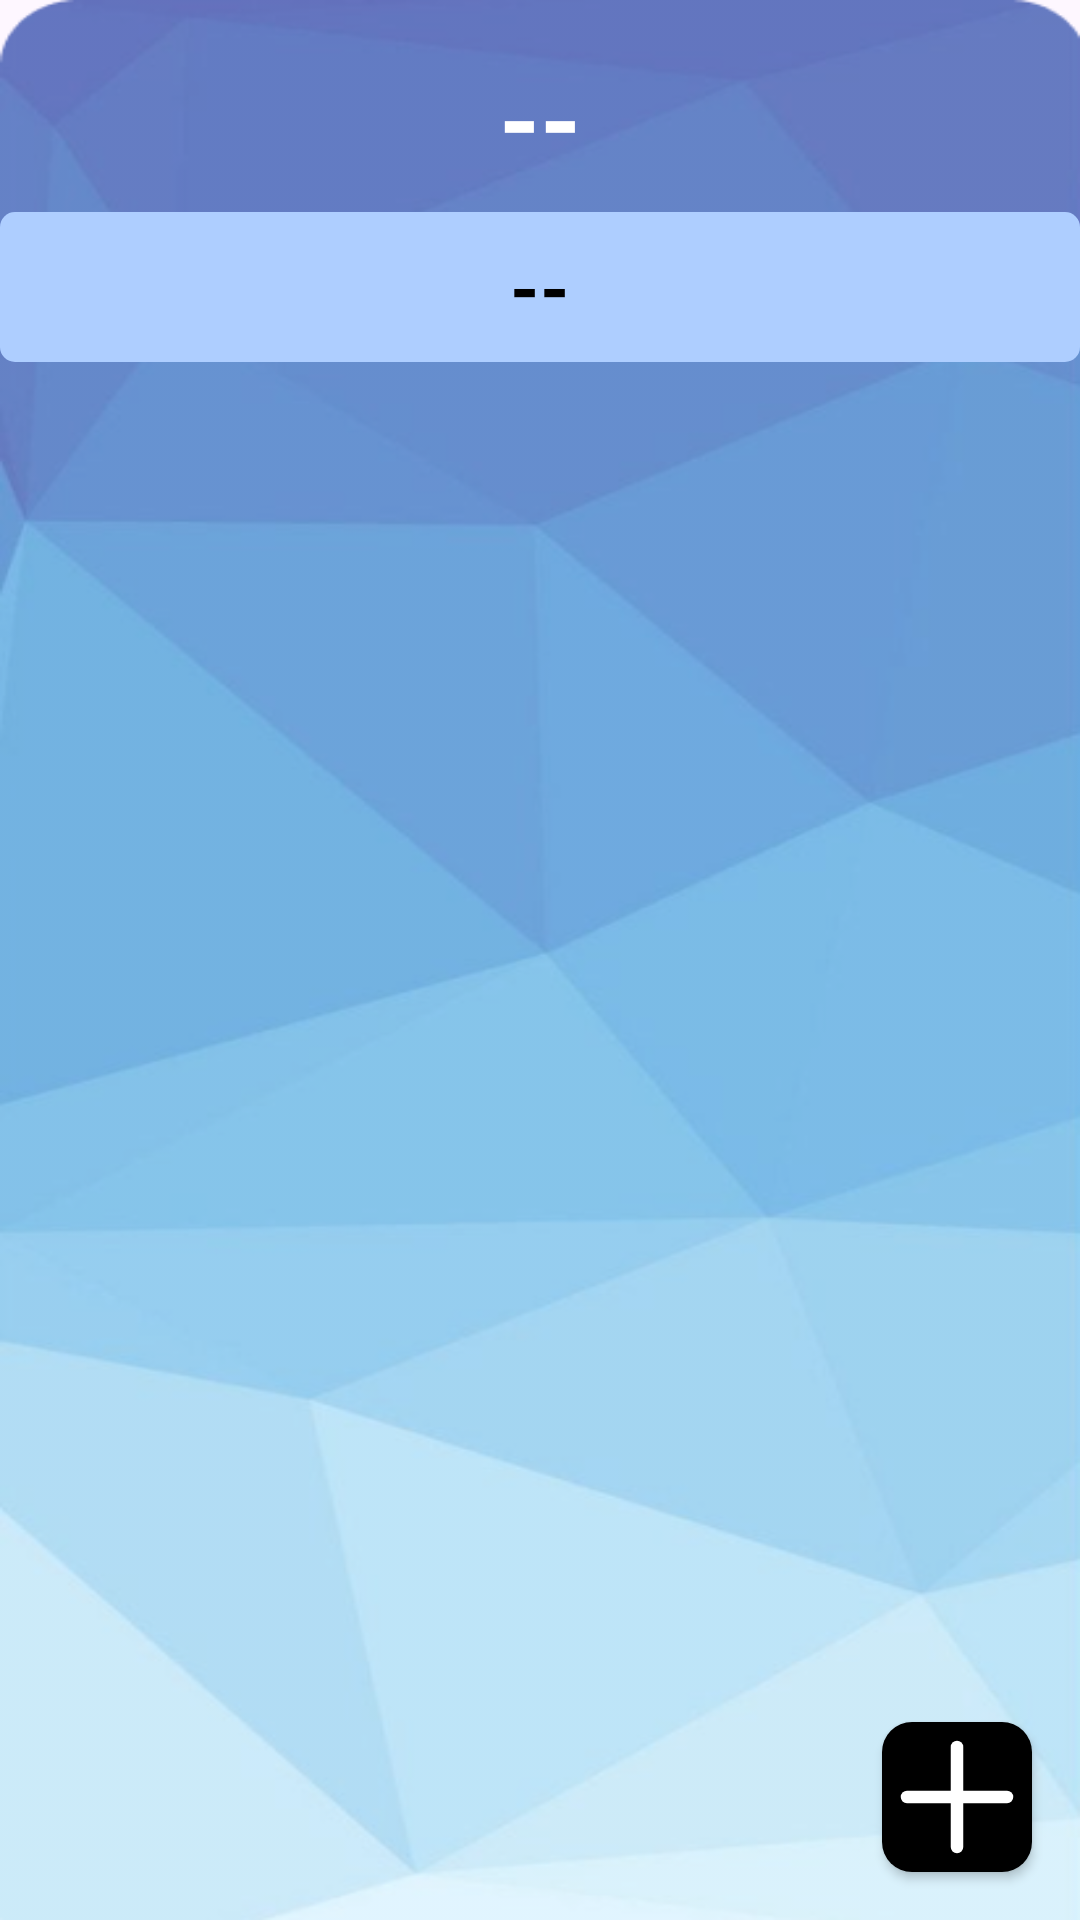

Produce the Android XML layout that renders to this screen, including the resource entries it uses.
<!-- AndroidManifest.xml: application theme Theme.EventPalorganization -->
<!-- res/layout/activity_single_event_item_info.xml -->
<?xml version="1.0" encoding="utf-8"?>
<androidx.constraintlayout.widget.ConstraintLayout xmlns:android="http://schemas.android.com/apk/res/android"
    xmlns:app="http://schemas.android.com/apk/res-auto"
    xmlns:tools="http://schemas.android.com/tools"
    android:id="@+id/main"
    android:layout_width="match_parent"
    android:layout_height="match_parent"
    android:background="@drawable/bg1"
    tools:context=".SingleEventItemInfoAct">


    <TextView
        android:id="@+id/eventInfoTitle"
        android:layout_width="wrap_content"
        android:layout_height="wrap_content"
        android:layout_marginTop="16dp"
        android:text="--"
        android:textColor="#FFFFFF"
        android:textSize="35sp"
        android:textStyle="bold"
        app:layout_constraintEnd_toEndOf="parent"
        app:layout_constraintStart_toStartOf="parent"
        app:layout_constraintTop_toTopOf="parent" />


    <TextView
        android:id="@+id/SingleInfoItemText"
        android:layout_width="match_parent"
        android:layout_height="50dp"
        android:layout_marginTop="8dp"
        android:background="@drawable/blue_rec"
        android:gravity="center"
        android:text="--"
        android:textColor="@color/black"
        android:textSize="25dp"
        android:textStyle="bold"
        app:layout_constraintEnd_toEndOf="parent"
        app:layout_constraintHorizontal_bias="0.498"
        app:layout_constraintStart_toStartOf="parent"
        app:layout_constraintTop_toBottomOf="@+id/eventInfoTitle" />

    <androidx.cardview.widget.CardView
        android:id="@+id/bgCard1"
        android:layout_width="0dp"
        android:layout_height="wrap_content"
        android:layout_marginStart="24dp"
        android:layout_marginTop="16dp"
        android:layout_marginEnd="24dp"
        android:padding="15dp"
        app:cardBackgroundColor="@color/trans_light"
        app:cardCornerRadius="30dp"
        app:cardElevation="0dp"
        app:layout_constraintEnd_toEndOf="parent"
        app:layout_constraintHeight_percent="0.4"
        app:layout_constraintStart_toStartOf="parent"
        app:layout_constraintTop_toBottomOf="@+id/SingleInfoItemText"
        app:layout_constraintWidth_percent="0.9">























    </androidx.cardview.widget.CardView>


    <androidx.recyclerview.widget.RecyclerView
        android:id="@+id/singIeInfoDisplayRecycler"
        android:layout_width="0dp"
        android:layout_height="0dp"
        android:layout_marginStart="24dp"
        android:layout_marginTop="8dp"
        android:layout_marginEnd="24dp"
        android:layout_marginBottom="32dp"
        android:padding="10dp"
        app:layout_constraintBottom_toBottomOf="parent"
        app:layout_constraintEnd_toEndOf="parent"
        app:layout_constraintHorizontal_bias="0.0"
        app:layout_constraintStart_toStartOf="parent"
        app:layout_constraintTop_toBottomOf="@+id/bgCard1"
        app:layout_constraintVertical_bias="0.0"
        tools:listitem="@layout/single_info_recyc_item" />

    <androidx.appcompat.widget.AppCompatButton
        android:id="@+id/fabAddInfoItemBtn"
        android:layout_width="50dp"
        android:layout_height="wrap_content"
        android:layout_margin="16dp"
        android:layout_marginEnd="16dp"
        android:layout_marginBottom="32dp"
        android:drawableStart="@drawable/plus_icon"
        android:background="@drawable/add_btn"
        app:layout_constraintBottom_toBottomOf="parent"
        app:layout_constraintEnd_toEndOf="parent" />

</androidx.constraintlayout.widget.ConstraintLayout>
<!-- res/layout/single_info_recyc_item.xml (included above) -->
<androidx.cardview.widget.CardView
    xmlns:android="http://schemas.android.com/apk/res/android"
    xmlns:app="http://schemas.android.com/apk/res-auto"
    android:layout_width="match_parent"
    android:layout_height="wrap_content"
    android:layout_margin="8dp"
    app:cardCornerRadius="12dp"
    app:cardElevation="6dp"
    app:cardBackgroundColor="@color/white">

    <LinearLayout
        android:layout_width="match_parent"
        android:layout_height="wrap_content"
        android:orientation="vertical"
        android:padding="12dp">

        
        <TextView
            android:id="@+id/hashmapTitle"
            android:layout_width="wrap_content"
            android:layout_height="wrap_content"
            android:textSize="18sp"
            android:textStyle="bold"
            android:textColor="@color/black"
            android:paddingBottom="6dp"/>

        
        <LinearLayout
            android:id="@+id/keyValueContainer"
            android:layout_width="match_parent"
            android:layout_height="wrap_content"
            android:orientation="vertical"
            android:paddingBottom="8dp"/>

        
        <LinearLayout
            android:layout_width="match_parent"
            android:layout_height="wrap_content"
            android:orientation="horizontal"
            android:gravity="end"
            android:paddingTop="8dp">

            
            <androidx.appcompat.widget.AppCompatButton
                android:id="@+id/btnAddKeyValue"
                android:layout_width="wrap_content"
                android:layout_height="35dp"
                android:text="Add Content"
                android:textSize="14sp"
                android:background="@drawable/blk_stroke_btn"
                android:textColor="@color/black"
                android:paddingStart="12dp"
                android:paddingEnd="12dp"/>

            
            <androidx.appcompat.widget.AppCompatButton
                android:id="@+id/btnDeleteHashMap"
                android:layout_width="wrap_content"
                android:layout_height="35dp"
                android:text="Delete"
                android:textSize="14sp"
                android:background="@drawable/delete_btn"
                android:textColor="@color/white"
                android:paddingStart="12dp"
                android:paddingEnd="12dp"
                android:layout_marginStart="12dp"/>
        </LinearLayout>

    </LinearLayout>

</androidx.cardview.widget.CardView>
<!-- resources referenced by this layout -->
<resources>
  <color name="black">#FF000000</color>
  <color name="trans_light">#66FFFFFF</color>
  <color name="white">#FFFFFFFF</color>
  <!-- drawable add_btn (drawable) -->
  <?xml version="1.0" encoding="utf-8"?>
  
  <shape xmlns:android="http://schemas.android.com/apk/res/android">
      <corners android:radius="10dp" />
      <solid android:color="@color/black" />
  </shape>
  <!-- drawable bg1: png bitmap (drawable, 109130 bytes) -->
  <!-- drawable blk_stroke_btn (drawable) -->
  <?xml version="1.0" encoding="utf-8"?>
  
  <shape xmlns:android="http://schemas.android.com/apk/res/android">
      <corners android:radius="30dp"/>
      <solid android:color="@color/white"/>
      <stroke android:width="2dp"/>
  </shape>
  <!-- drawable blue_rec (drawable) -->
  <?xml version="1.0" encoding="utf-8"?>
  
  <shape xmlns:android="http://schemas.android.com/apk/res/android">
      <corners android:radius="5dp" />
      <solid android:color="#AECEFF" />
  </shape>
  <!-- drawable delete_btn (drawable) -->
  <?xml version="1.0" encoding="utf-8"?>
  
  <shape xmlns:android="http://schemas.android.com/apk/res/android">
      <corners android:radius="30dp" />
      <solid android:color="#DC0101" />
  </shape>
  <!-- drawable plus_icon (drawable) -->
  <?xml version="1.0" encoding="utf-8"?>
  
  <vector xmlns:android="http://schemas.android.com/apk/res/android"
      android:width="50dp"
      android:height="50dp"
      android:viewportWidth="24"
      android:viewportHeight="24">
  
      
      <path
          android:fillColor="@color/white"
          android:strokeWidth="2"
          android:strokeColor="@color/white"
          android:strokeLineCap="round"
          android:pathData="M12,4V20"/>
  
      <path
          android:fillColor="@color/white"
          android:strokeWidth="2"
          android:strokeColor="@color/white"
          android:strokeLineCap="round"
          android:pathData="M4,12H20"/>
  
  </vector>
  <style name="Theme.EventPalorganization" parent="Base.Theme.EventPalorganization" />
  <style name="Base.Theme.EventPalorganization" parent="Theme.Material3.DayNight.NoActionBar">
          
          
      </style>
</resources>
